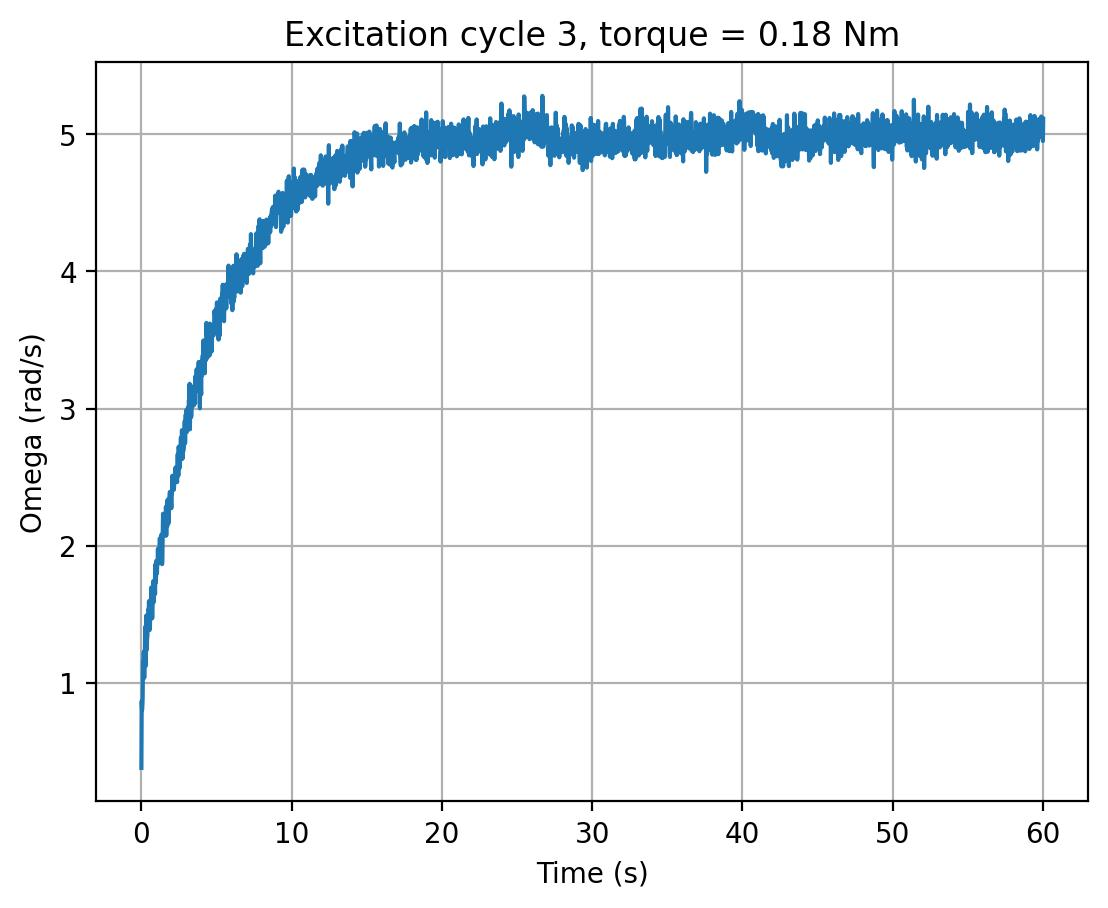

The table this chart was drawn from, first rows:
cycle, time_s, omega_rad_s, torque_input
3, 0.0, 0.3782, 0.18
3, 0.02022, 0.8658, 0.18
3, 0.04181, 0.7973, 0.18
3, 0.06303, 0.8248, 0.18
3, 0.08424, 0.8836, 0.18
3, 0.1052, 1.153, 0.18
3, 0.1263, 1.054, 0.18
3, 0.1472, 1.217, 0.18
3, 0.168, 1.227, 0.18
3, 0.1889, 1.035, 0.18
3, 0.2101, 1.216, 0.18
3, 0.2313, 1.218, 0.18
3, 0.2524, 1.407, 0.18
3, 0.2734, 1.119, 0.18
3, 0.2944, 1.354, 0.18
3, 0.3154, 1.276, 0.18
3, 0.3364, 1.491, 0.18
3, 0.3573, 1.238, 0.18
3, 0.3785, 1.323, 0.18
3, 0.3996, 1.34, 0.18
3, 0.4206, 1.422, 0.18
3, 0.4418, 1.466, 0.18
3, 0.463, 1.533, 0.18
3, 0.4843, 1.526, 0.18
3, 0.5056, 1.595, 0.18
3, 0.5269, 1.474, 0.18
3, 0.548, 1.384, 0.18
3, 0.5693, 1.406, 0.18
3, 0.5907, 1.521, 0.18
3, 0.6117, 1.586, 0.18
3, 0.633, 1.559, 0.18
3, 0.6544, 1.694, 0.18
3, 0.6759, 1.508, 0.18
3, 0.697, 1.647, 0.18
3, 0.7181, 1.469, 0.18
3, 0.7393, 1.575, 0.18
3, 0.7607, 1.638, 0.18
3, 0.7818, 1.739, 0.18
3, 0.803, 1.635, 0.18
3, 0.824, 1.587, 0.18
3, 0.8452, 1.742, 0.18
3, 0.8665, 1.708, 0.18
3, 0.8878, 1.719, 0.18
3, 0.9091, 1.646, 0.18
3, 0.9301, 1.862, 0.18
3, 0.9513, 1.727, 0.18
3, 0.9723, 1.762, 0.18
3, 0.9937, 1.889, 0.18
3, 1.015, 1.799, 0.18
3, 1.036, 1.796, 0.18
3, 1.057, 1.892, 0.18
3, 1.078, 1.863, 0.18
3, 1.1, 1.977, 0.18
3, 1.121, 1.871, 0.18
3, 1.142, 1.901, 0.18
3, 1.164, 1.91, 0.18
3, 1.185, 1.908, 0.18
3, 1.206, 1.903, 0.18
3, 1.227, 2.053, 0.18
3, 1.249, 1.893, 0.18
... 2,754 more rows
